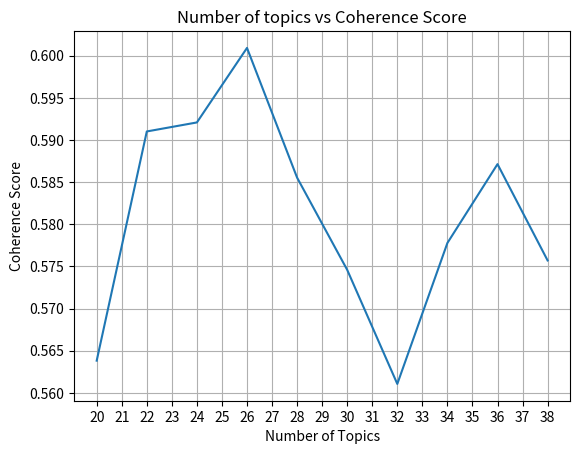

This figure's Python source: (Note: this script raises an exception after producing the figure.)
import matplotlib.pyplot as plt

topic_count = [i for i in range(20, 40, 2)]
coherence_score = [0.56382, 0.59101, 0.59208, 0.60092, 0.58553, 0.57459, 0.56106, 0.57778, 0.587133, 0.575706]
print(topic_count, coherence_score)
plt.xlabel('Number of Topics')
plt.ylabel('Coherence Score')
plt.plot(topic_count, coherence_score)
plt.title(f'Number of topics vs Coherence Score')
plt.grid(True)
plt.xticks(range(min(topic_count), max(topic_count)+1, 1))
plt.savefig(f"./results/visualization/coherence_score.png")
plt.clf()